pico-8 play session: no input (idle), after a click and taps of 🅾, ❎, 🅾+❎, 🅾 in the second before t = 0

[t = 1 s] idle ~1s (no d-pad/buttons)
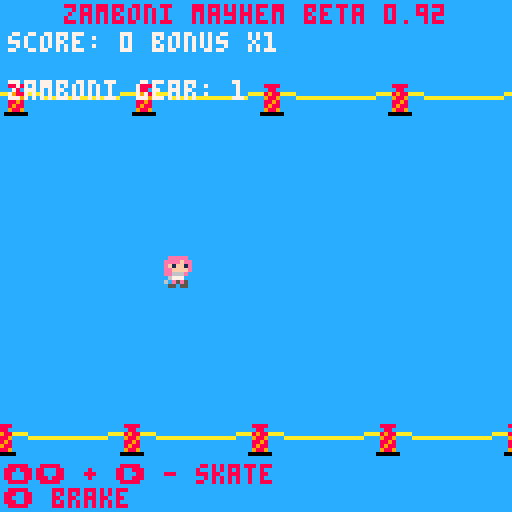

pico-8 cartridge
version 29
__lua__

-- zamboni mayhem
-- by andy

-- Cool features:
-- Dynamic Music - specific music queues when the zamboni shows up and when you die.
-- Randomized sprites - skin and scarf colors are randomized when the game starts.
-- Attract Screen - some of the time the attract screen skater skates backwards, or is replaced by the zamboni driver.

-- changelog:
-- 2020-11-24 Beta 0.92		Paralax scrolling implemented with modulo math!
-- 2020-11-24 Beta 0.91		High score implemented and return to new game/title screen fixed.
-- 2020-11-21 Beta 0.90		Static/zamboni hahaha rendering.  Buggy new game.
-- 2020-06-10 Alpha 0.81	Static/zamboni hahaha rendering.  Buggy new game.
-- 2020-06-07 Alpha 0.8		Increasing zamboni speed and zamboni collision detection.  Zamboni goes faster with increasing difficulty.
-- 2020-06-05 Alpha 0.7		Working enemy zamboni driver.  No colision dectection.
-- 2020-06-03 Alpha 0.62 	Refined score bonuses.
-- 2020-06-03 Alpha 0.61	Updating the score algorithm.
-- 2020-06-03 Alpha 0.6		Endless obstacles and increasing difficulty.
-- 2020-05-23 Alpha 0.51	Updates to attract mode.  Drew a zamboni.
-- 2020-05-22 Alpha 0.5 	Obstacles can only be tripped over a single time.  You get a random scarf and skin color when you start the game.  Pretty slick attract mode.
-- 2020-05-19 You can brake like Wayne Gretsky and when you collide, objects are pruned.
-- 2020-05-12 Obstacle generation and placement tests.
-- 2020-05-07 Tech alpha 2.  Added music and fixed the crash bug.
-- 2020-05-07 Tech alpha? Three sick frames of animation, random SFX and a crash if you hit the top or bottom of the screen.

-- to do list
-- ice trail for the zamboni
-- check to reset the zamboni if he passes the skater instead of ending the game.
-- bonus indicator sprites shown for the multiplier.
-- barriers - Done!
-- scrolling barriers - done!
-- paralax scrolling on the barriers - Done!
 

function _init()
	difficulty = {25, 50, 75, 100, 125, 150, 175, 200, 250, 300}
	versionstring = 'zamboni mayhem beta 0.92'
	--instructions = '⬆️⬇️ + ➡️ - skate\n⬅️ brake\n❎ spawn extra object'
	instructions = '⬆️⬇️ + ➡️ - skate\n⬅️ brake'
	mode = 'title'	-- valid modes are title, game1, gameover
	sparks = {}		-- table of particle effects including hahah.
	obs = {}
	obstacles = {}	-- table of obstacles that need to be moved and updated including cones, barriers, and enemy zambonis.
	obstacle_sprites = {60, 61, 62, 63}
	zamboni = {}	-- check to see if the zamboni driver has started.
	zamboniarrives = 2	-- difficulty level the zamboni driver starts chasing you
	nextmusic = {}
	highscore = 0			-- initializes high score
	barriertop_y = 21		-- top barrier constant.  Effects playfield width.
	barrierbottom_y = 106	-- bottom barrier constant
	barrier_offset = 3		-- offset for barrier sprite clamping.
	barrier_slide = -3		-- offset to make the bottom barriers look different
	barrier_top_scroll = .75
	barrier_bottom_scroll = 1.25
		
	gameover = {
		texty = 32,
		textx = 1,
		text = {'game over', '\npush x or z to play again'},
		
		draw = function(self)	-- gameover mode draws.
			print(self.text[1], 64-#self.text[1]*2, self.texty, 8)
			print(self.text[2], 64-#self.text[2]*2, self.texty, 8)
		end,	-- end of gameover draw.
		
		update = function(self)
			if (btnp(4) or btnp(5)) then
				del(zamboni, zamboni[1])	-- drop the zamboni
				skater:reinit()				-- reset the skater
				nextmusic = {}				-- empty the music queue
				music(-1)					-- kill music
				mode = 'title'	-- set the game mode to 'title' if a button is pushed.

			end
		end,	-- end of gameover update.
		
		reinit = function(self)		-- reset behavior.
			self.texty = 32
			self.textx = 1
		end,	-- end of gameover reinit.
		
	}	-- end of gameover table
	
	skater = {
		score = 0,
		scoreconstant = 25,
		bonusfactor = 1,
		bonustable = {1, 1.25, 1.5, 2, 3},
		bonustable_sprite = {17, 18, 19, 20, 21},
		bonusconstant = 15,
		bonusdistance = 0,
		distance = 0,
		level = 1, -- value for keying into the difficulty table
		cameraoffset = -40,		-- offset for the camera for skater space.
		
		crashed = false,				-- false means you can skate, true means you are crashed and sliding and inputs are disabled.
		crashed_cooldown_const = 180,	-- frames of waiting after crashing.
		crashed_counter = 0,			-- frames remaining of crashed state.
		
		x = 0,					-- skater initial position.
		y = 64,					-- skater initial position.
		ay = 0.0125,			-- skater acceleration constants.
		ay_decay = 0.003,		-- y friction.
		ax = 0.3,				-- skater burn (right is +)
		ax_brake = 0.0125,		-- skater braking value.
		ax_decay = -0.0075,		-- speed "friction" decay (- left)
		ax_overspeed = .010,
		braking = false,
		vx = 0,					-- Skater velocity.
		vy = 0,
		vxmax = 1,			-- max speed
		vymax = 1,			-- max speed
		
		-- animation sprite sheet values
		framenumber = 1,
		skaterframes = {48, 49, 48, 50},
		brakeframe = 51,
		skatesfx = {16, 17, 18, 19},
		crashframe = 52,
		
		-- cosmetic tables.
		-- scarfcolornumber = rnd(scarfchoices), -- reminder: can't do math in a table initialization
		scarfchoices = {1, 2, 3, 4, 6, 8, 9, 10, 11, 13, 15},		
		scarfcolornumber = 9,

		skinchoices = {4, 15},
		skincolornumber = 15,
		
		reinit = function(self)	-- reinitialize the skater.
			self.score = 0
			self.bonusfactor = 1
			self.distance = 0
			self.bonusdistance = 0
			self.level = 1				-- value for keying into the difficulty table
			self.crashed = false
			self.crashed_counter = 0	-- frames remaining of crashed state.
			self.x = 0					-- skater initial position.
			self.y = 64					-- skater initial position.
			self.braking = false
			self.vx = 0					-- Skater velocity.
			self.vy = 0
			self.framenumber = 1
		end, -- end of skater reinit
		
		update = function(self)
			-- look for collisions between the skater and the obstacles.
			for ob in all(obstacles) do
				if self:check_for_obstacle_collision(ob) and ob.tripped == false then
					-- Do all of my obstacle manipulation
					-- Add velocity, etc.
					-- set the skater crashed to true.
					self.crashed = true
					self.crashed_counter = self.crashed_cooldown_const
					-- ob.x = -8 -- test/debug to just move the object off screen and prune it.
					ob.tripped = true -- set the obstacle you tripped over to true so you won't keep tripping.
				end
								
			end
						
			-- be sure that crashed is always set to disable controlls when gameover.
			if (mode == 'gameover') self.crashed=true
			
			-- disable controls when crashed.
			if btn(0) and not self.crashed then		-- left button check - braking behavior
				self.braking = true
				
				if self.vx > 0 then
					sfx(self.skatesfx[flr(rnd(4)+1)])	-- play a random SFX from the SFX table
					add_brakesparks(self.x, self.y)			-- generate a brakespark
					add_brakesparks(self.x, self.y)			-- generate a brakespark

				end

				-- animation	
				if self.framenumber == #self.skaterframes then	-- check to see if you're at the last frame.
					self.framenumber = 1			-- if so, go back to the beginning
				else
					self.framenumber += 1		-- otherwise, add a frame number
				end
				
				-- motion
				self.vx = self.vx - self.ax_brake	-- add in the accl, right is positive
				
				if self.vx > self.vxmax then		-- check to see if we are at max speed. right is pos
					self.vx = self.vxmax			-- saturate with vymax
				end
			
			else
				self.braking = false
			end -- end of left brake button check.
			
			-- if not self.crashed then  -- if you're crashed, disable controls.
			-- if not self.crashed and btnp(1) then		-- right button check
			if btnp(1) and not btn(0) and not self.crashed then		-- right button check
			
				sfx(self.skatesfx[flr(rnd(4)+1)])	-- play a random SFX from the SFX table
				add_sparks(self.x, self.y)			-- generate a spark
				add_sparks(self.x, self.y)			-- generate a spark

				-- animation	
				if self.framenumber == #self.skaterframes then	-- check to see if you're at the last frame.
					self.framenumber = 1			-- if so, go back to the beginning
				else
					self.framenumber += 1		-- otherwise, add a frame nubmer
				end
				
				-- motion
				self.vx = self.vx + self.ax			-- add in the accl, right is positive
				
					if self.vx > self.vxmax then		-- check to see if we are at max speed. right is pos
						self.vx = self.vxmax			-- saturate with vymax
					end
					
					
			else									-- if right isn't pushed
				self.vx = self.vx + self.ax_decay	-- apply decay acceleration
				if self.vx < 0 then					-- check to see if we are going backwards.
					self.vx = 0						-- saturate to 0.
				end
				
			end -- end of right button check.
						
			---- add to the obstacle table.  Debugging mostly.
			-- if btnp(4) or btnp(5) then
-- --				add_obstacle(obstacle_sprites[1], skater.x, skater.y)
				-- pick_obstacles(2)
				-- -- add_obstacle(rnd(obstacle_sprites), skater.x, skater.y)
			-- end
			
			-- y motion behavior
			if (btn(2) or btn(3)) and not self.crashed then -- y axis behavior
				if btn(2) then			-- up button 
					self.vy -= self.ay
					-- sfx(0)
					if self.vy < -self.vymax then
						self.vy = -self.vymax
					end
				end
												
				if btn(3) then			-- down button 
					self.vy += self.ay
					-- sfx(0)
					if self.vy > self.vymax then
						self.vy = self.vymax
					end
				end
			else	-- if up or down aren't pressed, apply decay physics
				if abs(self.vy) < abs(self.ay_decay) then
					self.vy = 0
				elseif self.vy > 0 then
					self.vy -= self.ay_decay
				elseif self.vy < 0 then
					self.vy += self.ay_decay
				end
			end -- end of y-motion button checks

			-- Update the positions
			self.y += self.vy
			self.x += self.vx
			
			-- -- clamp to the playfield edges based on the barrier locations
			if self.y <= barriertop_y+barrier_offset then
				self.y = barriertop_y+barrier_offset
				-- self.ay = 0  -- Note to future programer, yeah, don't change the acceleration constant.
				self.vy = 0
			end
			if self.y > barrierbottom_y-barrier_offset then
				self.y = barrierbottom_y-barrier_offset
				self.vy = 0
			end
						
			if self.crashed == true and not(mode=='gameover') then  -- crash reset behavior.
				if (self.vx > 0) then 					-- if still moving forward
					add_brakesparks(self.x, self.y)		-- generate a brakespark
				end
				
				-- reset the bonus
				self.bonusfactor = 1
				self.bonusdistance = 0
				
				self.crashed_counter -= 1		-- Reduce the crash counter
				 -- once the crash counter hits 0 stand up, but only if the game1 mode is still running.
				if self.crashed_counter == 0 and mode=='game1' then
					self.crashed = false
				end
			end
		
			-- Scoring and difficulty
			-- Distance for difficulty increasing
			self.distance = self.x/self.scoreconstant
			
			-- check to see if you need to spawn a zamboni
			-- will only add a zamboni if the table is empty.
			if self.level == zamboniarrives and #zamboni == 0 then
				-- spawn a zamboni behind the skater.
				add_enemyzamboni(self.x-100, 64)
				--hahaha(self.x, self.y, 120)	-- add a new hahaha.
				hahaha(2, self.y-8, 120, true)	-- add a new hahaha.
				--queuemusic(24) -- enqueue sinister music
				--queuemusic({24, 5}) -- enqueue sinister music
				add(nextmusic, 24)
				add(nextmusic, 5)
				
			end
			
			-- Accumulate bonus distance by integrating velocity.
			self.bonusdistance = self.bonusdistance + self.vx / self.scoreconstant

			if self.bonusdistance > self.bonusconstant then -- increase the bonus level if you go past the distance without hitting an object.
				self.bonusdistance = 0 -- reset the bonus distance
				
				if (self.bonusfactor < #self.bonustable) self.bonusfactor+=1 -- and increae the factor
			
			end

			-- Scoring
			-- score is accumulated by integrating velocity every tick multiplying by the bonus table, the factor and dividing by the constant
			-- flr() is taken at the display side to show a whole number.
			self.score = self.score + (self.vx * self.bonustable[self.bonusfactor])/self.scoreconstant
			
		end, -- skater update end.
		--
		-- skater collision detection
		check_for_obstacle_collision = function(self, obj)
			return circle_check(self.x, self.y, 6, obj.x, obj.y, 7)
		end, -- end of check_for_obstacle_collision

		draw = function(self)
			set_zm_pal()
			
			-- put in the color mask for cosmetics here.  Clear it below.
			pal (11, self.scarfcolornumber)		-- scarf color pallete swap - swap hardcoded 7 green for the selected one.
			pal (15, self.skincolornumber)		-- skin color pallete swap - swap hardcoded 15 peach for the selected one.
						
			-- spr(n, x, y, w, h, flipx, flipy)
			if not(mode == 'gameover') then
				if self.crashed == true then		-- first see if you crashed.
					spr(self.crashframe, self.x, self.y, 1, 1, false, false)
				elseif self.braking == true then 	-- then see if you're braking.
					spr(self.brakeframe, self.x, self.y, 1, 1, false, false)
				else								-- otherwise, animate.
					-- draw the sprite on the screen, the frame number indexes every time you push right/btn1.
					spr(self.skaterframes[self.framenumber], self.x, self.y, 1, 1, false, false)
				end
			elseif mode == 'gameover' then
				spr(self.crashframe, self.x, self.y, 1, 1, false, false)
			end
			set_zm_pal() -- clear the color palette swaps here.
		end,
		
	}	-- skater close brace
	
	titlescreen = {
		framenumber = 1,		-- animation frame number
		skaterframes = {48, 49, 48, 50},	-- animation frames from sprite sheet.
		backward_prob = 0.35,	-- probability the skater skates backward on the title screen.
		skaterflip = false,		-- flipped state of the title screen skater.
		zamboni_prob = 0.25,	-- probability of a zamboni on the title screen.
		zambonidriver = false,	-- flipped state of the zamboni on title screen.
		-- brakeframe = 51,
		-- skatesfx = {16, 17, 18, 19},
		-- crashframe = 52,
		
		x = -8,
		y = 64,
				
		draw = function(self)
			set_zm_pal()	-- set the standard zamboni pallette
			camera()		-- reset the camera to static screen space
			rectfill(0, 0, 128, 128, 12)	-- icy background
			print(' zamboni mayhem', 0, 1, 8)
			print(' press x or z to start game', 0, 7, 8)
			print('high score: '.. flr(highscore), 40, 121, 7)
			drawbarriers(0,barriertop_y)	-- draw top barriers
			drawbarriers(0+barrier_slide,barrierbottom_y)	-- draw bottom barriers
			
			if self.zambonidriver == true then
				spr(64, self.x, self.y, 4, 4, false, false) -- draw a zamboni
				spr(68, self.x, self.y, 2, 2, false, false) -- draw a head
			else
				pal (11, skater.scarfcolornumber)		-- scarf color pallete swap - swap hardcoded 7 green for the selected one.
				pal (15, skater.skincolornumber)		-- skin color pallete swap - swap hardcoded 15 peach for the selected one.
				spr(self.skaterframes[self.framenumber], self.x, self.y, 1, 1, self.skaterflip, false) -- draw a skater
				pal()
			end
			
			for s in all(sparks) do 
				s:draw()
			end
			
		end,
		
		update = function(self)
			if (stat(24) == -1) music(0) -- if music is not playing, start the music.

			-- skater animation and frames
			if (t()%.5 == 0) and not self.zambonidriver then -- every half second a skater is on the screen...
				self.framenumber+=1			-- increment the frame
				add_sparks(self.x, self.y)	-- add some sparks.
				add_sparks(self.x, self.y)
			elseif self.zambonidriver then		-- if the zamboni is driving
				add_sparks(self.x, self.y+24)	-- offset the zamboni's sparks.
			end
			
			for s in all(sparks) do 
				s:update()
			end
			
			if (self.framenumber > #self.skaterframes) self.framenumber = 1
			
			
			if self.x > 128 then -- reset the skater when it hits the edge of the screen.
				-- make the skater skate backwards a certain percentage of the time.
				if (rnd()<self.zamboni_prob) then
					self.zambonidriver = true
				else
					self.zambonidriver = false
				end				
				
				-- make the skater skate backwards a certain percentage of the time.
				if (rnd()<self.backward_prob) then
					self.skaterflip = true
				else
					self.skaterflip = false
				end
				
				self.y = rnd(64)+32		-- get a new y
				self.x = -32			-- move back off the screen.
				skater.scarfcolornumber = rnd(skater.scarfchoices)	-- pick a random scarf color
				skater.skincolornumber = rnd(skater.skinchoices)	-- pick a random scarf color
			else
				self.x += .5
			end	
			
			if (btnp(4) or btnp(5)) then	-- button check on the main title
				mode = 'game1'	-- shut down the title screen.
--				music(-1, 200)	-- stop the music playing
				music(5)		-- main BKG music
				--hahaha(-38, 30, 60)	-- call the hahaha.
				hahaha(1, 30, 60, true)	-- call the hahaha.
				-- sfx(20)			-- ha ha ha 
				
				pick_obstacles(7)  -- spawn some initial obstacles.
							
				-- for i = 1, 5 do -- spawn some initial obstacles
					-- add_obstacle(rnd(obstacle_sprites), rnd(124), rnd(124))
				-- end
				
				skater.scarfcolornumber = rnd(skater.scarfchoices)	-- pick a random scarf color
				skater.skincolornumber = rnd(skater.skinchoices)	-- pick a random scarf color
				
			end -- end of button check for title screen
			
		end, -- end of update
	} -- title close brace
	
end -- end of _init()

function pick_obstacles(n)
		for i = 1, n do
			add_obstacle(rnd(obstacle_sprites), skater.x+128+rnd(256), rnd(barrierbottom_y-barriertop_y-8)+barriertop_y+8)
		end
--	return obs
end

function circle_check(x1, y1, r1, x2, y2, r2)
	local dx = mid(-50, x1-x2, 50)
	local dy = mid(-50, y1-y2, 50)
	return (dx^2+dy^2 < r1^2+r2^2)
end

function add_enemyzamboni(x, y)
	add(zamboni,{
		vx = {.4, .5, .6, .7, .8, .9, 1, 1.1, 1.2, 1.3},		
		vy = .125,
		x = x,
		y = y,
		yoffset = 16,
		xoffset = 32,
		trucksprite = 64,
		winksprites = {68, 72},
		winkframe = 1,
		winkconstant = 20,
		winktimer = 0,
		r = 16,
		deadband = 10,
		
		draw = function(self)
			set_zm_pal()
			spr(self.trucksprite, self.x, self.y, 4, 4)
			
			if self.x + self.xoffset < skater.x then	-- check to see if you're behind the skater.
				spr(self.winksprites[1], self.x, self.y, 2, 2)	-- draw a regular non-winking head.
			else	-- if you're in front of the skater
				spr(self.winksprites[self.winkframe], self.x, self.y, 2, 2) -- wink the driver
			end
			
		end,	-- end of draw enemyzamboni
		
		update = function(self)
			if (self.y+self.yoffset < skater.y and abs(self.y+self.yoffset - skater.y) > self.deadband) self.y += self.vy	-- zamboni high? go down.
			--if (self.y+self.yoffset > skater.y) self.y -= self.vy	-- zamboni low?  go up.
			if (self.y+self.yoffset > skater.y and abs(self.y+self.yoffset - skater.y) > self.deadband) self.y -= self.vy	-- zamboni low?  go up.
			
			self.x += self.vx[skater.level]	-- go forward no matter what.
			
			add_sparks(self.x, self.y+24)	-- offset the zamboni's sparks.
			
			-- enemy driver frame cycling.
			self.winktimer += 1
			if self.winktimer > self.winkconstant and (self.x+self.xoffset) > skater.x then
				self.winktimer = 0				
				if self.winkframe == #self.winksprites then
					self.winkframe = 1
				else
					self.winkframe += 1
				end
			end
			
			--function zamboni_collision(zam_x, zam_y, skater_x, skater_y)
			if (zamboni_collision(self.x, self.y, skater.x, skater.y)) then
				mode = 'gameover'
				
				if (skater.score > highscore) highscore = skater.score
				
			end
				
		end,	-- end of update enemyzamboni
	
	}	-- end of enemyzamboni table
	)	-- end of add()
end -- end of add enemy zamboni

function add_obstacle(spriteid, x, y)
	add(obstacles,{
		spriteid = spriteid,
		x = x,
		y = y,
		tripped = false, -- bool to make sure you don't get stuck on an obstacle.
		
		draw = function(self)
			set_zm_pal()
			spr(self.spriteid, self.x, self.y)	-- draw the type based on the sprite index.
		end,
		
		update = function(self)
			if (self.x < skater.x-64) then	-- pruning dropped obstacles when the are off the edge of the screen.
				del(obstacles, self)		-- delete the now-passed obstacle from the table.
				pick_obstacles(1)			-- replace it with a new one.
				
				-- check to see if we need to increase the level
				if skater.distance > difficulty[skater.level] and (skater.level ~= #difficulty) then  -- don't go in if you're on the last level.
					pick_obstacles(1)	-- spawn an additional obstacle.
					if (skater.level < #difficulty) skater.level +=1  -- increase the difficulty level
				end
				
				--pick_obstacles(1+flr(skater.score/25)) -- geometrically increasing difficulty.
			end
		end,
			

	} -- table end
	) -- add to table end.

end  -- obstacles function end

showstats = function()
--			print(' bonus dist: '.. skater.bonusdistance, 0, 60, 7)
--			print('bonus level: '.. skater.bonusfactor, 0, 66, 7)

--			print('obs: '.. #obstacles, 0, 105, 4) -- Length of obstacles table
--			print('crash: '.. tostr(skater.crashed), 0, 111, 4) -- crashed status
--			print('  y: '.. skater.y, 0, 111, 4) -- skater y position
--			print('  x: '.. skater.x, 0, 117, 4) -- skater x position
--			print('  y: '.. skater.y, 0, 123, 4) -- skater y position
			-- print('cpu: '.. flr(stat(1)*100), 100, 117, 4)	-- cpu
			-- print('fps: '.. flr(stat(7)), 100, 123, 4) 		-- fps
			-- print(mode, 100, 111, 4)	-- game mode
end -- end of showstats


function add_sparks(x, y)
	add(sparks,{
		name = spark,
		x = x+3,
		y = y+7,
		vx = rnd(1)-1,
		vy = (-rnd(2))+.5,
		ay = .025,
		life = 200,
		cooltimer = 99,
		coolconstant = 10,
		cooled = 0,
		
		draw = function(self)
			if (mode!='title') camera(skater.x+skater.cameraoffset, 0)	-- draw in skater camera space unless you're on the title screen.

			if self.cooled == 0 then
				pset(self.x, self.y, 7)
			elseif self.cooled == 1 then
				pset(self.x, self.y, 1)
			end
		end,
		
		update = function(self)
			self.vy = self.vy+self.ay
			self.x = self.x+self.vx
			self.y = self.y+self.vy
			
			self.cooltimer -=1
			
			if (self.cooltimer % self.coolconstant) == 0 then
				self.cooled += 1
			end
						
			self.life -=1
			
			if (self.life <0) or (self.y > 138) or (self.y > 129) or (self.y < -1) then
				del(sparks, self)
			end
			
		end,
		}
		)
end

function add_brakesparks(x, y)
	add(sparks,{
		name = brake,
		x = x+7,
		y = y+7,
		vx = rnd(1)+1,
		vy = (-rnd(2.5))+1,
		ay = .05,
		life = 200,
		cooltimer = 99,
		coolconstant = 10,
		cooled = 0,
		
		draw = function(self)
			camera(skater.x+skater.cameraoffset, 0)	-- draw in skater camera space
			if self.cooled == 0 then
				pset(self.x, self.y, 7)
			elseif self.cooled == 1 then
				pset(self.x, self.y, 1)
			end
		end,
		
		update = function(self)
			self.vy = self.vy+self.ay
			self.x = self.x+self.vx
			self.y = self.y+self.vy
			
			self.cooltimer -=1
			
			if (self.cooltimer % self.coolconstant) == 0 then
				self.cooled += 1
			end
						
			self.life -=1
			
			if (self.life <0) or (self.y > 138) or (self.y > 129) or (self.y < -1) then
				del(sparks, self)
			end
			
		end,
		}
		)
end



function drawscore()
	print('score: '..flr(skater.score)..' bonus x'..tostr(skater.bonustable[skater.bonusfactor]), 2, 8, 7)	-- score display
	print('\nzamboni gear: '..skater.level)			-- difficulty level
	
	
	-- Original
	--print('skater 1\nscore: '..flr(skater.score), 2, 8, 7)	-- score display
	--print('\n\nzamboni gear: '..skater.level..' bonus x '..tostr(skater.bonustable[skater.bonusfactor]))			-- difficulty level
end

-- called on line 259 to change the music.  Currently bugged.
--[[
function queuemusic(pattern)
	--for p in all(pattern) do
	add(nextmusic,{
		pattern = pattern,
				
		update = function(self)
			if #nextmusic == 0 then	-- if nothing is queued in the next pattern:
			-- do nothing if the table is empty.
			else	-- if the table isn't empty
				--stop()
				if (stat(24) == 5 or stat(24) == 26) and (stat(20) == 31) then
					music(self.pattern)
					--music(self.nextmusic[1])
					del(nextmusic, self)
					--del(nextmusic, self[1])
				else
				end
			end
		end
	}
	)
	--end
end
--]]

--
function updatemusic()
	if #nextmusic == 0 then	-- if nothing is queued in the next pattern:
		-- do nothing if the table is empty.
	else	-- if the table isn't empty
		--stop()
		if (stat(24) == 5 or stat(24) == 26 or stat(24) == 34) and (stat(20) == 31) then
			music(nextmusic[1])
			--music(self.nextmusic[1])
			del(nextmusic, nextmusic[1])
			--del(nextmusic, self[1])
		else
		end
	end
end -- end of update music function.
--]]

function set_zm_pal()	-- configures standard Zamboni Mayhem pallete transparency
		-- Blue transparent, black opaque.
		palt(12, true)
		palt(0, false)
end

function hahaha(x, y, life, static)
	-- number, number, number, bool.
	add(sparks,{
	name = hahaha,
	x = x,	-- x pos
	y = y,	-- y pos
	life = life,	--time to live in frames
	static = static,	-- true/false.  If true, hahaha renders in static screen space instead of zamboni space.
	zam_y_offset = -18,
	t = 0,			-- life timer
	soundplayed = false,	-- SFX bool.
	
	draw = function(self)
		set_zm_pal()	-- standard pallete clear
		
		if (self.static == true) camera()	-- static being true clears the camera and renders it in screen space.
		
		spr(102, self.x, self.y, 2, 2) -- sprite 102 2x2 width
		
	end,
	
	update = function(self)
		if (self.soundplayed == false) then -- play the sfx the first time through the loop
			sfx(20)	-- play the ha ha ha sfx.
			self.soundplayed = true
		end
		
		-- check to see which camera space we're in
		if self.static==false then	-- we're in Zamboni space, so update the values.
			self.x = zamboni[1].x	-- move the x
			self.y = zamboni[1].y - self.zam_y_offset	-- move the y along with an offset.
		end
		
		self.t +=1		
		if (self.t == self.life) del(sparks, self)
		
	end,
	
	}	-- close the table add.
	)	-- end of hahaha's add
end	--end of hahaha

function zamboni_collision(zam_x, zam_y, skater_x, skater_y)
	-- square collision zone.  Takes the zamboni coordinates and the skater's coordinates.
	-- first check x.
	-- then check  that y is in between the width of the zamboni.
	return (zam_x+32 > skater_x) and (skater_y > zam_y) and (skater_y < zam_y+30)
end

function drawbarriers(x, y)
	-- draws some barricades that are assured to span an entire screenwidth
	-- takes x and y as the location to start drawing.
	-- sprite sheet location and width are fixed magic numbers
	set_zm_pal()	-- Standard ZM pallette
	local width = 32			-- sprite width in sprites
	local barrierspriteid = 32	-- sprite sheet location
	
	for i = 0, 4 do
		spr(barrierspriteid, x+width*i, y, 4, 1)
	end

end


-- update and draw loops

function _update60()
		
	if mode == 'title' then		-- check to see if in titlescreen

		titlescreen:update()

	elseif mode == 'game1' then		-- main game loop update
		skater:update()
		for s in all(sparks) do 
			s:update()
		end
		
		for o in all(obstacles) do 
			o:update()
		end
		
		if #zamboni > 0 then	-- draw zambonis if they exist.
			for z in all(zamboni) do
				z:update()
			end
		end
		
		updatemusic()
	
	elseif mode == 'gameover' then
		-- check to see if one of the game over patterns is playing (32, 33, or 34).
		-- if something other than those patterns is playing, enquue the gameover pattern if it's empty.
		if (#nextmusic == 0 and not(stat(24) == 32 or stat(24) == 33 or stat(24) == 34)) add(nextmusic, 32) 
		updatemusic()
		
		if #zamboni > 0 then	-- update zambonis if they exist.
			for z in all(zamboni) do
				z:update()
			end
		end
		
		--hahaha(zamboni[1].x, zamboni[1].y, 120)	-- add a hahaha.		
		-- update sparks
		for s in all(sparks) do 
			s:update()
		end
		
		-- special block for end of game behavior.
		gameover:update()
			
	end

end

function _draw()
	if mode == 'title' then 	-- check to see if in titlescreen
		showstats()		-- enable debugs
		cls()
		titlescreen:draw()
			
	elseif mode == 'game1' or mode == 'gameover' then		-- main game loop draw.	
		set_zm_pal()
		cls()
--		fillp(0b0010000100000000)	--ice surface
--		rectfill(0, 0, 128, 128, 0x51)		-- background - filled
--		fillp(0)
		rectfill(0, 0, 128, 128, 12)		-- background - plain
		

-- main draw for skater and objects
				
		--draw the barriers
	
		-- Fixed barrier code
		-- camera() 	-- do this in screen coordinates
		-- drawbarriers(0, barriertop_y)	
		-- drawbarriers(0+barrier_slide, barrierbottom_y)	-- draw bottom barriers
		
		-- Scrolling barrier code.
		-- mod arithmetic on the X argument goin ginto the draw barriers.
		camera() 	-- do this in screen coordinates
		drawbarriers(-(barrier_top_scroll * skater.x % 32), barriertop_y)	

--		Moved to the bottom
--		drawbarriers(-((barrier_bottom_scroll * skater.x - barrier_slide) % 32), barrierbottom_y)	-- draw bottom barriers
				
		camera(skater.x+skater.cameraoffset, 0)  -- camera offset for centering the skater in frame.		
		for o in all(obstacles) do 
			o:draw()
		end
		
		skater:draw()
		
		for s in all(sparks) do 
			s:draw()
		end
		
		camera(skater.x+skater.cameraoffset, 0)	-- draw in skater camera space
		if #zamboni > 0 then	-- draw zambonis if they exist.
			for z in all(zamboni) do
				z:draw()
			end
		end
		
		camera()
		drawbarriers(-((barrier_bottom_scroll * skater.x - barrier_slide) % 32), barrierbottom_y)	-- draw bottom barriers
		drawscore()

		print(versionstring, 64-#versionstring*2, 1, 8)
		print(instructions, 1, 116, 8)
		--showstats()				-- debugs
		
	end -- end of draw case if checks.
	
	-- special block for end of game behavior.
	if mode == 'gameover' then
		gameover:draw()
	end

end	-- end of _draw
__gfx__
00000000008000000000000000000000000000000000000000000000000000000000000000000000000000000000000000000000000000000000000000000000
00000000097f00000000000000000000000000000000000000000000000000000000000000000000000000000000000000000000000000000000000000000000
00700700a777e0000000000000000000000000000000000000000000000000000000000000000000000000000000000000000000000000000000000000000000
000770000b7d00000000000000000000000000000000000000000000000000000000000000000000000000000000000000000000000000000000000000000000
0007700000c000000000000000000000000000000000000000000000000000000000000000000000000000000000000000000000000000000000000000000000
00700700000000000000000000000000000000000000000000000000000000000000000000000000000000000000000000000000000000000000000000000000
00000000000000000000000000000000000000000000000000000000000000000000000000000000000000000000000000000000000000000000000000000000
00000000000000000000000000000000000000000000000000000000000000000000000000000000000000000000000000000000000000000000000000000000
cc7777ccccccccccccccccccccccccccccccccccc888888ccc8ccccc000000000000000000000000000000000000000000000000000000000000000000000000
c777777cccccccccccccccccccccccccccc77ccc88877888c88ccccc000000000000000000000000000000000000000000000000000000000000000000000000
77766777cccccccccccccccccccaaccccc7aa7cc887aa788c88ccccc000000000000000000000000000000000000000000000000000000000000000000000000
77666677ccccccccccccccccccaaaaccc7aaaa7c87aaaa78c88ccccc000000000000000000000000000000000000000000000000000000000000000000000000
77666677cccccccccc9999ccca9999ac7a9999a77a9999a7cccccccc000000000000000000000000000000000000000000000000000000000000000000000000
77766777ccccccccc999999ca999999aa999999aa999999a88cccccc000000000000000000000000000000000000000000000000000000000000000000000000
c777777cc666666c9666666996666669966666699666666988cccccc000000000000000000000000000000000000000000000000000000000000000000000000
cc7777cc6666666666666666666666666666666666666666cccccccc000000000000000000000000000000000000000000000000000000000000000000000000
cc8888cccccccccccccccccccccccccccc8888cc0000000000000000000000000000000000000000000000000000000000000000000000000000000000000000
ccc88cccccccccccccccccccccccccccccc88ccc0000000000000000000000000000000000000000000000000000000000000000000000000000000000000000
aa8988aaaaccccccccccccccccccccaacc8988cc0000000000000000000000000000000000000000000000000000000000000000000000000000000000000000
cc9889ccccaaaaaaaaaaaaaaaaaaaacccc9889cc0000000000000000000000000000000000000000000000000000000000000000000000000000000000000000
cc8898cccccccccccccccccccccccccccc8898cc0000000000000000000000000000000000000000000000000000000000000000000000000000000000000000
cc8988cccccccccccccccccccccccccccc8988cc0000000000000000000000000000000000000000000000000000000000000000000000000000000000000000
cc9889cccccccccccccccccccccccccccc9889cc0000000000000000000000000000000000000000000000000000000000000000000000000000000000000000
c000000cccccccccccccccccccccccccc000000c0000000000000000000000000000000000000000000000000000000000000000000000000000000000000000
cceeeeecceeeeeccceeeeeccceeeeecccccccccccccccccccc8888cc00000000000000000000000000000000c88cccc8cccccccccccccccc771cc117cc77c7cc
ceeeefeeeeeefeeceeeefeeceeeefeecccccccccccccccccccc88ccc00000000000000000000000000000000cc8cccc8cccccccccccaaccc17711771c711717c
cef1ff1eef1ff1ecef1ff1ecef1ff1eccbcceeec88998899cc8988cc00000000000000000000000000000000998cccc899889988cccaacccc117171cc7171117
ceeffffeeeffffeceeffffeceeffffec5cbeeeee98899889cc9889cc000000000000000000000000000000008998ccc889988998cca99accccc171cc71111717
ceebbbecbebbbecceebbbecceebbbecc5ebe1fee99889988cc8898cc00000000000000000000000000000000889ccc9888998899ca9999ac1177171cc7111117
ccb777cccb777cccbb777cccccb777cc557bfffe89988998cc8988cc000000000000000000000000000000009889cc8998899889ca9999ac777117717117117c
cbce5e5c5eccecccccecce5ccbcce5e5ce7bff1ec0cccccccc9889cc00000000000000000000000000000000cc9acc9ccccaccccca8888ac111cc171c7117717
cc55c55c55cc555cc555c55cccc55c55555efeec0c0cccccc000000c00000000000000000000000000000000ccacacc9ccacacccaaaaaaaacccccc17cc77cc7c
cccccccccccccccccccccccccccccccccccccc444444c44ccccccc444444c44ccccccc444444c44ccccccc444444c44ccccccc444444c44ccccccc444444c4cc
ccccccccccccccccccccccccccccccccccccc44fffff4cccccccc44fffff4cccccccc44fffff4cccccccc44fffff4cccccccc44fffff4cccccccc44fffff4c4c
cccccccccccccccccccccccccccccccccccc4ffffffffccccccc4ff444f4fccccccc4ff444f4fccccccc4ffffffffccccccc4ffffffffccccccc4ffffffffc4c
cccccccccccccccccccccccccccccccccccc4ff444f4fccccccc4ff4ff4f4ccccccc4ff4ff4f4ccccccc4ff444f4fccccccc4ff444f4fccccccc4ffff4f4fccc
cccccccccccccccccccccccccccccccccccc4ff4ff4f4ccccccc4ffffffffccccccc4ffffffffccccccc4ff4ff4f4ccccccc4ff4ff4f4ccccccc4fff4fff4ccc
ccccccccccccccccccc77ccccccccccccccff4fff0f0cccccccff4fff0f0cccccccff4fff0f0cccccccff4fff0f0cccccccff4fff0f0cccccccff4f4f0f0cccc
cccccccccccccccccc7667cccccccccccccfe4fffffffffccccfe4fffffffffccccfe4fffffffffccccfe4fffffffffccccfe4fffffffffccccfe4fffffffffc
ccccccccccccccccc76667ccccccccccccccf4f44444ffffccccf4f44444ffffccccf4ffffffffffccccf4f44444ffffccccf4f44444ffffccccf4ffffffffff
ccccccccccccccccc766667cccccccccccccc44470704ffcccccc44470704ffcccccc44444444ffcccccc44470704ffcccccc44470704ffcccccc44444444ffc
cccccccccccccccc7666667cccccccccccccc44070704cccccccc44070704cccccccc44470704cccccccc44070704cccccccc44070704cccccccc44470704ccc
cccccccccccccccc76666667cccccccccccccc444444cccccccccc444444cccccccccc444444cccccccccc444444cccccccccc444444cccccccccc444444cccc
ccccccc88888888888886667ccccccccccccccc888888888ccccccc888888888ccccccc888888888ccccccc888888888ccccccc888888888ccccccc888888888
ccccc888888888888888888888ccccccccccc88888888888ccccc88888888888ccccc88888888888ccccc88888888888ccccc88888888888ccccc88888888888
ccc8888888888888888888888888ccccccc8888888888888ccc8888888888888ccc8888888888888ccc8888888888888ccc8888888888888ccc8888888888888
cc8888888888888888888888888888cccc88888888888888cc88888888888888cc88888888888888cc88888888888888cc88888888888888cc88888888888888
cc8888888888888888888888aaaaa88ccc88888888888888cc88888888888888cc88888888888888cc88888888888888cc88888888888888cc88888888888888
c8888888888888888888aaaaaaaaaa86cccccccccccccccccccccc77777ccccccccccc444444c44c000000000000000000000000000000000000000000000000
c888888888888888aaaaaaaa99999955cccccccccccccccccccc777777777cccccccc44fffff4ccc000000000000000000000000000000000000000000000000
888888888888aaaaaaaa999999999886ccccccccccccccccccc77777777777cccccc4ff444f4fccc000000000000000000000000000000000000000000000000
88888888aaaaaaaa9999999988888855cccccccccccccccccc7070700070777ccccc4ff4ff4f4ccc000000000000000000000000000000000000000000000000
8888aaaaaaaa99999999888888888886cccccccccccccccccc7070707070777ccccc4ffffffffccc000000000000000000000000000000000000000000000000
8aaaaaaa999999998888888888888855ccccccccccccccccc770007000777777cccff4fff0f0cccc000000000000000000000000000000000000000000000000
aaaa9999999988888888888888888886ccccccccccccccccc770707070707777cccfe4fffffffffc000000000000000000000000000000000000000000000000
99999999888888888888888888888855ccccccccccccccccc777777777777777ccccf4ffffffffff000000000000000000000000000000000000000000000000
89998888888855588888888885558886ccccccccccccccccc777707070007077ccccc44444444ffc000000000000000000000000000000000000000000000000
88888888888500058888888850005555ccccccccccccccc7cc77707070707077ccccc44470704ccc000000000000000000000000000000000000000000000000
c888888888500000588888850000055cccccccccccccccc7ccc770007000777ccccccc444444cccc000000000000000000000000000000000000000000000000
cc8888888500060005888850006000ccccccccc888888888cc7770707070707cccccccc888888888000000000000000000000000000000000000000000000000
ccc666666500666005555550066600ccccccc88888888888cc777777777777ccccccc88888888888000000000000000000000000000000000000000000000000
cc655655660006000cccccc0006000ccccc8888888888888c7777c7777777cccccc8888888888888000000000000000000000000000000000000000000000000
c655655655600000cccccccc00000ccccc88888888888888c77cccc7777ccccccc88888888888888000000000000000000000000000000000000000000000000
666666666666000cccccccccc000cccccc888888888888887ccccccccccccccccc88888888888888000000000000000000000000000000000000000000000000
8888888888888888888888888888888888888ccccccccccccccccccccccc88880000000000000000000000000000000000000000000000000000000000000000
88888888888888888888888888888888888888ccccccccccccccccccccc888880000000000000000000000000000000000000000000000000000000000000000
888888888888888888888888888888888888888ccccccccccccccccccc8888880000000000000000000000000000000000000000000000000000000000000000
ccccccccccccccccccccccccccc8888888888888ccccccccccccccccc88888880000000000000000000000000000000000000000000000000000000000000000
cccccccccccccccccccccccccc888888888888888cccccccccccccccc88888880000000000000000000000000000000000000000000000000000000000000000
ccccccccccccccccccccccccc888888c888c888888ccccccccccccc8888888880000000000000000000000000000000000000000000000000000000000000000
cccccccccccccccccccccccc888888cc888cc888888ccccccccccc888888c8880000000000000000000000000000000000000000000000000000000000000000
ccccccccccccccccccccccc888888ccc888ccc888888cccccccc8888888cc8880000000000000000000000000000000000000000000000000000000000000000
cccccccccccccccccccccc888888cccc888cccc8888888ccccc8888888ccc8880000000000000000000000000000000000000000000000000000000000000000
ccccccccccccccccccccc888888ccccc888cccccc888888ccc888888ccccc8880000000000000000000000000000000000000000000000000000000000000000
cccccccccccccccccccc888888cccccc888ccccccc8888888888888cccccc8880000000000000000000000000000000000000000000000000000000000000000
ccccccccccccccccccc888888ccccccc888cccccccc88888888888ccccccc8880000000000000000000000000000000000000000000000000000000000000000
cccccccccccccccccc888888cccccccc888ccccccccc888888888cccccccc8880000000000000000000000000000000000000000000000000000000000000000
ccccccccccccccccc888888ccccccccc888ccccccccccc888888ccccccccc8880000000000000000000000000000000000000000000000000000000000000000
cccccccccccccccc888888cccccccccc888cccccccccccc8888cccccccccc8880000000000000000000000000000000000000000000000000000000000000000
ccccccccccccccc888888ccccccccccc888cccccccccccccccccccccccccc8880000000000000000000000000000000000000000000000000000000000000000
cccccccccccccc888888cccccccccccc888cccccccccccccccccccccccccc8880000000000000000000000000000000000000000000000000000000000000000
ccccccccccccc888888ccccccccccccc888cccccccccccccccccccccccccc8880000000000000000000000000000000000000000000000000000000000000000
cccccccccccc888888cccccccccccccc888cccccccccccccccccccccccccc8880000000000000000000000000000000000000000000000000000000000000000
ccccccccccc888888ccccccccccccccc888cccccccccccccccccccccccccc8880000000000000000000000000000000000000000000000000000000000000000
cccccccccc888888cccccccccccccccc888cccccccccccccccccccccccccc8880000000000000000000000000000000000000000000000000000000000000000
ccccccccc888888ccccccccccccccccc888cccccccccccccccccccccccccc8880000000000000000000000000000000000000000000000000000000000000000
cccccccc888888cccccccccccccccccc888cccccccccccccccccccccccccc8880000000000000000000000000000000000000000000000000000000000000000
ccccccc888888ccccccccccccccccccc888cccccccccccccccccccccccccc8880000000000000000000000000000000000000000000000000000000000000000
cccccc888888cccccccccccccccccccc888cccccccccccccccccccccccccc8880000000000000000000000000000000000000000000000000000000000000000
ccccc888888ccccccccccccccccccccc888cccccccccccccccccccccccccc8880000000000000000000000000000000000000000000000000000000000000000
cccc888888cccccccccccccccccccccc888cccccccccccccccccccccccccc8880000000000000000000000000000000000000000000000000000000000000000
ccc888888ccccccccccccccccccccccc888cccccccccccccccccccccccccc8880000000000000000000000000000000000000000000000000000000000000000
cc888888cccccccccccccccccccccccc888cccccccccccccccccccccccccc8880000000000000000000000000000000000000000000000000000000000000000
88888888888888888888888888888888888cccccccccccccccccccccccccc8880000000000000000000000000000000000000000000000000000000000000000
88888888888888888888888888888888888cccccccccccccccccccccccccc8880000000000000000000000000000000000000000000000000000000000000000
88888888888888888888888888888888888cccccccccccccccccccccccccc8880000000000000000000000000000000000000000000000000000000000000000
00000000000000000000000000000000000000000000000000000000000000000000000000000000000000000000000000000000000000000000000000000000
00000000000000000000000000000000000000000000000000000000000000000000000000000000000000000000000000000000000000000000000000000000
00000000000000000000000000000000000000000000000000000000000000000000000000000000000000000000000000000000000000000000000000000000
00000000000000000000000000000000000000000000000000000000000000000000000000000000000000000000000000000000000000000000000000000000
00000000000000000000000000000000000000000000000000000000000000000000000000000000000000000000000000000000000000000000000000000000
00000000000000000000000000000000000000000000000000000000000000000000000000000000000000000000000000000000000000000000000000000000
00000000000000000000000000000000000000000000000000000000000000000000000000000000000000000000000000000000000000000000000000000000
00000000000000000000000000000000000000000000000000000000000000000000000000000000000000000000000000000000000000000000000000000000
00000000000000000000000000000000000000000000000000000000000000000000000000000000000000000000000000000000000000000000000000000000
00000000000000000000000000000000000000000000000000000000000000000000000000000000000000000000000000000000000000000000000000000000
00000000000000000000000000000000000000000000000000000000000000000000000000000000000000000000000000000000000000000000000000000000
00000000000000000000000000000000000000000000000000000000000000000000000000000000000000000000000000000000000000000000000000000000
00000000000000000000000000000000000000000000000000000000000000000000000000000000000000000000000000000000000000000000000000000000
00000000000000000000000000000000000000000000000000000000000000000000000000000000000000000000000000000000000000000000000000000000
00000000000000000000000000000000000000000000000000000000000000000000000000000000000000000000000000000000000000000000000000000000
00000000000000000000000000000000000000000000000000000000000000000000000000000000000000000000000000000000000000000000000000000000
00000000000000000000000000000000000000000000000000000000000000000000000000000000000000000000000000000000000000000000000000000000
00000000000000000000000000000000000000000000000000000000000000000000000000000000000000000000000000000000000000000000000000000000
00000000000000000000000000000000000000000000000000000000000000000000000000000000000000000000000000000000000000000000000000000000
00000000000000000000000000000000000000000000000000000000000000000000000000000000000000000000000000000000000000000000000000000000
00000000000000000000000000000000000000000000000000000000000000000000000000000000000000000000000000000000000000000000000000000000
00000000000000000000000000000000000000000000000000000000000000000000000000000000000000000000000000000000000000000000000000000000
00000000000000000000000000000000000000000000000000000000000000000000000000000000000000000000000000000000000000000000000000000000
00000000000000000000000000000000000000000000000000000000000000000000000000000000000000000000000000000000000000000000000000000000
00000000000000000000000000000000000000000000000000000000000000000000000000000000000000000000000000000000000000000000000000000000
00000000000000000000000000000000000000000000000000000000000000000000000000000000000000000000000000000000000000000000000000000000
00000000000000000000000000000000000000000000000000000000000000000000000000000000000000000000000000000000000000000000000000000000
00000000000000000000000000000000000000000000000000000000000000000000000000000000000000000000000000000000000000000000000000000000
00000000000000000000000000000000000000000000000000000000000000000000000000000000000000000000000000000000000000000000000000000000
00000000000000000000000000000000000000000000000000000000000000000000000000000000000000000000000000000000000000000000000000000000
00000000000000000000000000000000000000000000000000000000000000000000000000000000000000000000000000000000000000000000000000000000
00000000000000000000000000000000000000000000000000000000000000000000000000000000000000000000000000000000000000000000000000000000
__gff__
0000000000000000000000000000000000000000000000000000000000000000000000000000000000000000000000000000000000010000000000000101010100000000000000000000000000000000000000000000000000000000000000000000000000000000000000000000000000000000000000000000000000000000
0000000000000000000000000000000000000000000000000000000000000000000000000000000000000000000000000000000000000000000000000000000000000000000000000000000000000000000000000000000000000000000000000000000000000000000000000000000000000000000000000000000000000000
__map__
0000000000000000000000000000010000000000000000000000000000000000000000000000000000000000000000000000000000000000000000000000000000000000000000000000000000000000000000000000000000000000000000000000000000000000000000000000000000000000000000000000000000000000
0000000000000000000000000000000000000000000000000000000000000000000000000000000000000000000000000000000000000000000000000000000000000000000000000000000000000000000000000000000000000000000000000000000000000000000000000000000000000000000000000000000000000000
0000000000000000000000000000000000000000000000000000000000000000000000000000000000000000000000000000000000000000000000000000000000000000000000000000000000000000000000000000000000000000000000000000000000000000000000000000000000000000000000000000000000000000
0000000000000000000000000000000000000000000000000000000000000000000000000000000000000000000000000000000000000000000000000000000000000000000000000000000000000000000000000000000000000000000000000000000000000000000000000000000000000000000000000000000000000000
0000000000000000000000000000000000000000000000000000000000000000000000000000000000000000000000000000000000000000000000000000000000000000000000000000000000000000000000000000000000000000000000000000000000000000000000000000000000000000000000000000000000000000
0000000000000000000000000000000000000000000000000000000000000000000000000000000000000000000000000000000000000000000000000000000000000000000000000000000000000000000000000000000000000000000000000000000000000000000000000000000000000000000000000000000000000000
0000000000000000000000000000000000000000000000000000000000000000000000000000000000000000000000000000000000000000000000000000000000000000000000000000000000000000000000000000000000000000000000000000000000000000000000000000000000000000000000000000000000000000
0000000000000000000000000000000000000000000000000000000000000000000000000000000000000000000000000000000000000000000000000000000000000000000000000000000000000000000000000000000000000000000000000000000000000000000000000000000000000000000000000000000000000000
0000000000000000000000000000000000000000000000000000000000000000000000000000000000000000000000000000000000000000000000000000000000000000000000000000000000000000000000000000000000000000000000000000000000000000000000000000000000000000000000000000000000000000
0000000000000000000000000000000000000000000000000000000000000000000000000000000000000000000000000000000000000000000000000000000000000000000000000000000000000000000000000000000000000000000000000000000000000000000000000000000000000000000000000000000000000000
0000000000000000000000000000000000000000000000000000000000000000000000000000000000000000000000000000000000000000000000000000000000000000000000000000000000000000000000000000000000000000000000000000000000000000000000000000000000000000000000000000000000000000
0000000000000000000000000000000000000000000000000000000000000000000000000000000000000000000000000000000000000000000000000000000000000000000000000000000000000000000000000000000000000000000000000000000000000000000000000000000000000000000000000000000000000000
0000000000000000000000000000000000000000000000000000000000000000000000000000000000000000000000000000000000000000000000000000000000000000000000000000000000000000000000000000000000000000000000000000000000000000000000000000000000000000000000000000000000000000
0000000000000000000000000000000000000000000000000000000000000000000000000000000000000000000000000000000000000000000000000000000000000000000000000000000000000000000000000000000000000000000000000000000000000000000000000000000000000000000000000000000000000000
0000000000000000000000000000000000000000000000000000000000000000000000000000000000000000000000000000000000000000000000000000000000000000000000000000000000000000000000000000000000000000000000000000000000000000000000000000000000000000000000000000000000000000
0000000000000000000000000000000000000000000000000000000000000000000000000000000000000000000000000000000000000000000000000000000000000000000000000000000000000000000000000000000000000000000000000000000000000000000000000000000000000000000000000000000000000000
0000000000000000000000000000000000000000000000000000000000000000000000000000000000000000000000000000000000000000000000000000000000000000000000000000000000000000000000000000000000000000000000000000000000000000000000000000000000000000000000000000000000000000
0000000000000000000000000000000000000000000000000000000000000000000000000000000000000000000000000000000000000000000000000000000000000000000000000000000000000000000000000000000000000000000000000000000000000000000000000000000000000000000000000000000000000000
0000000000000000000000000000000000000000000000000000000000000000000000000000000000000000000000000000000000000000000000000000000000000000000000000000000000000000000000000000000000000000000000000000000000000000000000000000000000000000000000000000000000000000
0000000000000000000000000000000000000000000000000000000000000000000000000000000000000000000000000000000000000000000000000000000000000000000000000000000000000000000000000000000000000000000000000000000000000000000000000000000000000000000000000000000000000000
0000000000000000000000000000000000000000000000000000000000000000000000000000000000000000000000000000000000000000000000000000000000000000000000000000000000000000000000000000000000000000000000000000000000000000000000000000000000000000000000000000000000000000
0000000000000000000000000000000000000000000000000000000000000000000000000000000000000000000000000000000000000000000000000000000000000000000000000000000000000000000000000000000000000000000000000000000000000000000000000000000000000000000000000000000000000000
0000000000000000000000000000000000000000000000000000000000000000000000000000000000000000000000000000000000000000000000000000000000000000000000000000000000000000000000000000000000000000000000000000000000000000000000000000000000000000000000000000000000000000
0000000000000000000000000000000000000000000000000000000000000000000000000000000000000000000000000000000000000000000000000000000000000000000000000000000000000000000000000000000000000000000000000000000000000000000000000000000000000000000000000000000000000000
0000000000000000000000000000000000000000000000000000000000000000000000000000000000000000000000000000000000000000000000000000000000000000000000000000000000000000000000000000000000000000000000000000000000000000000000000000000000000000000000000000000000000000
0000000000000000000000000000000000000000000000000000000000000000000000000000000000000000000000000000000000000000000000000000000000000000000000000000000000000000000000000000000000000000000000000000000000000000000000000000000000000000000000000000000000000000
0000000000000000000000000000000000000000000000000000000000000000000000000000000000000000000000000000000000000000000000000000000000000000000000000000000000000000000000000000000000000000000000000000000000000000000000000000000000000000000000000000000000000000
0000000000000000000000000000000000000000000000000000000000000000000000000000000000000000000000000000000000000000000000000000000000000000000000000000000000000000000000000000000000000000000000000000000000000000000000000000000000000000000000000000000000000000
0000000000000000000000000000000000000000000000000000000000000000000000000000000000000000000000000000000000000000000000000000000000000000000000000000000000000000000000000000000000000000000000000000000000000000000000000000000000000000000000000000000000000000
0000000000000000000000000000000000000000000000000000000000000000000000000000000000000000000000000000000000000000000000000000000000000000000000000000000000000000000000000000000000000000000000000000000000000000000000000000000000000000000000000000000000000000
0000000000000000000000000000000000000000000000000000000000000000000000000000000000000000000000000000000000000000000000000000000000000000000000000000000000000000000000000000000000000000000000000000000000000000000000000000000000000000000000000000000000000000
0000000000000000000000000000000000000000000000000000000000000000000000000000000000000000000000000000000000000000000000000000000000000000000000000000000000000000000000000000000000000000000000000000000000000000000000000000000000000000000000000000000000000000
